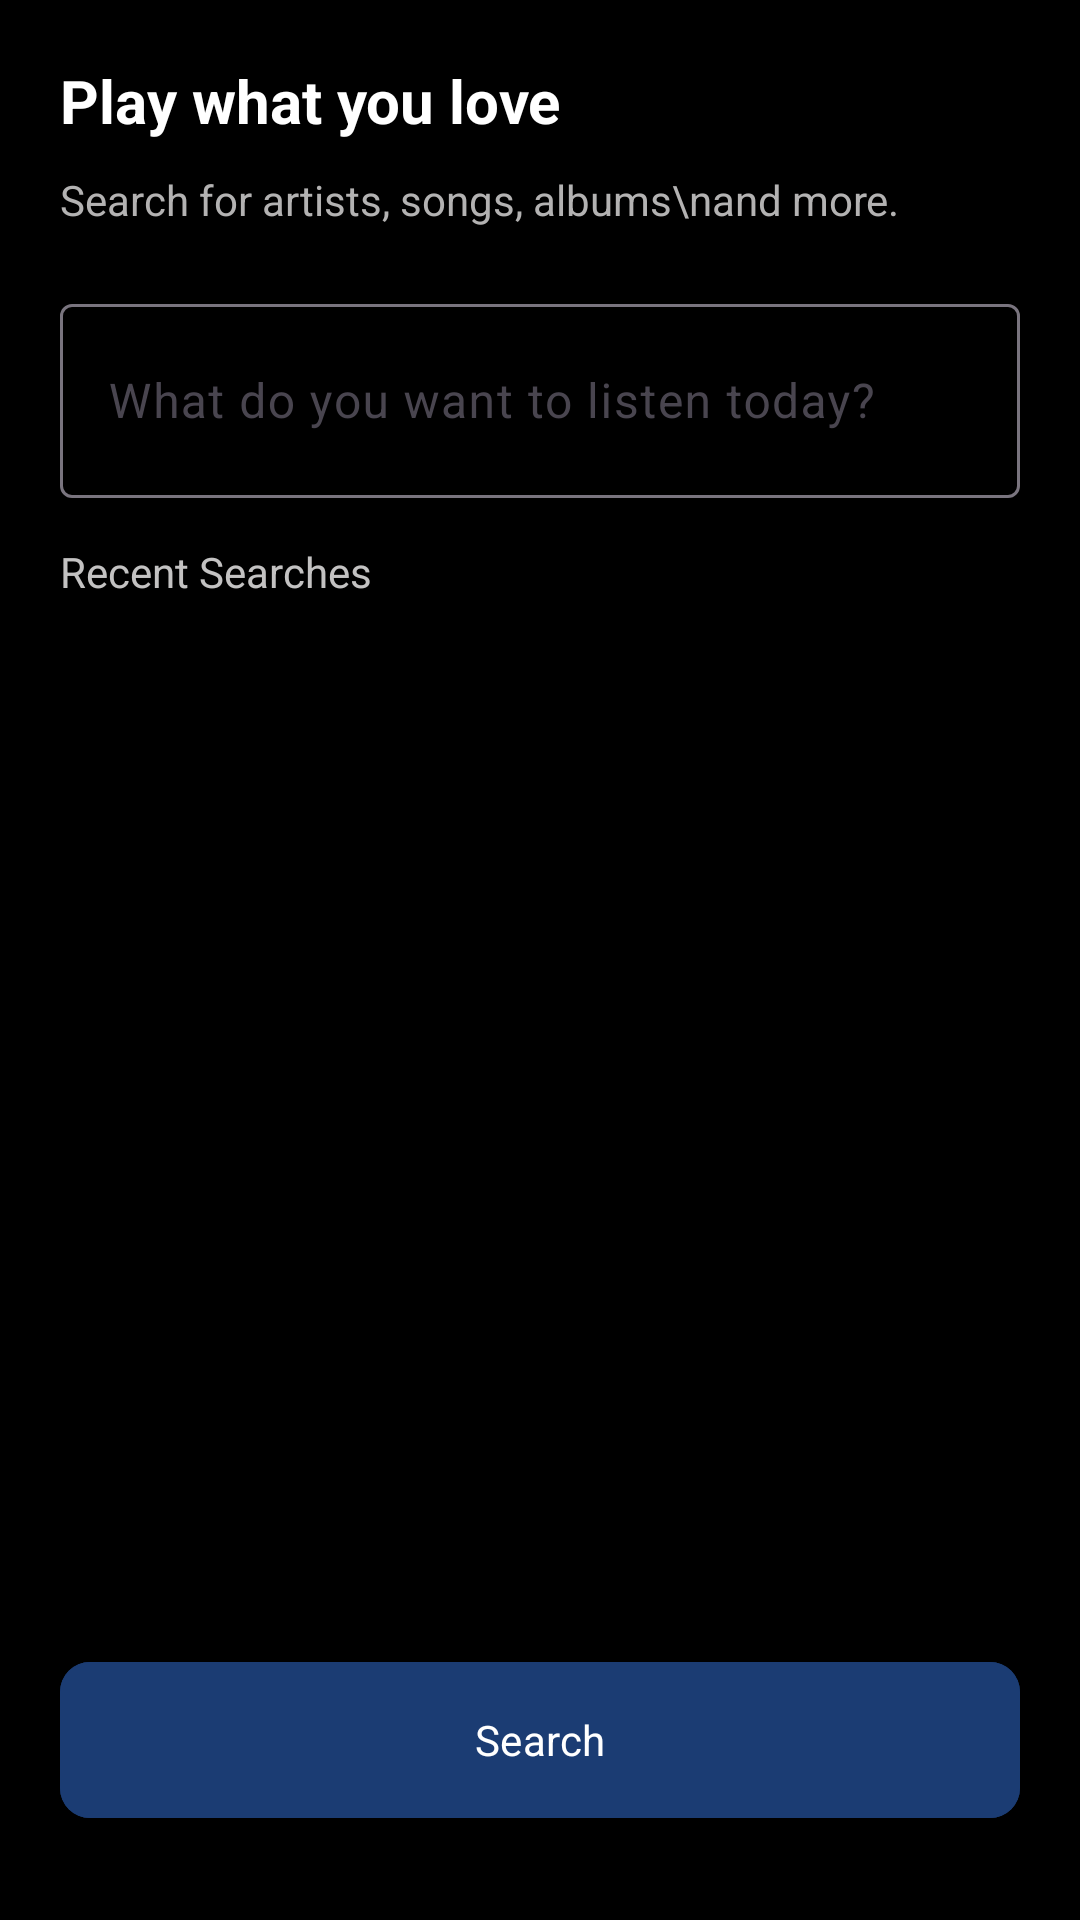

The Android layout XML behind this screen, and the referenced resources:
<!-- AndroidManifest.xml: application theme Theme.GrowwTask -->
<!-- res/layout/activity_search.xml -->
<?xml version="1.0" encoding="utf-8"?>
<androidx.constraintlayout.widget.ConstraintLayout xmlns:android="http://schemas.android.com/apk/res/android"
    xmlns:app="http://schemas.android.com/apk/res-auto"
    xmlns:tools="http://schemas.android.com/tools"
    android:layout_width="match_parent"
    android:layout_height="match_parent"
    android:background="@color/black"
    tools:context=".presentation.ui.activities.SearchActivity">

    <TextView
        android:id="@+id/tvTitle"
        android:layout_width="match_parent"
        android:layout_height="wrap_content"
        android:text="Play what you love"
        android:textColor="@color/white"
        android:textSize="20sp"
        app:layout_constraintTop_toTopOf="parent"
        app:layout_constraintStart_toStartOf="parent"
        app:layout_constraintEnd_toEndOf="parent"
        android:layout_margin="20dp"
        android:textStyle="bold"
        />

    <TextView
        android:id="@+id/tvSubtitle"
        android:layout_width="match_parent"
        android:layout_height="wrap_content"
        android:textColor="#B3B2B2"
        android:text="Search for artists, songs, albums\nand more."
        android:textSize="14sp"
        android:layout_marginTop="10dp"
        app:layout_constraintTop_toBottomOf="@id/tvTitle"
        app:layout_constraintStart_toStartOf="parent"
        app:layout_constraintEnd_toEndOf="parent"
        android:layout_marginHorizontal="20dp"
        />

        <com.google.android.material.textfield.TextInputLayout
            android:id="@+id/tiSearch"
            android:layout_width="match_parent"
            android:layout_height="70dp"
            app:layout_constraintTop_toBottomOf="@id/tvSubtitle"
            android:layout_margin="20dp"
            >

            <com.google.android.material.textfield.TextInputEditText
                android:id="@+id/etSearchText"
                android:layout_width="match_parent"
                android:layout_height="match_parent"
                android:hint="What do you want to listen today?"
                android:drawableStart="@drawable/ic_search"
                android:drawablePadding="10dp"
                android:textColor="@color/white"
                android:drawableTint="#B3B2B2"
                android:inputType="textPersonName"
                >


            </com.google.android.material.textfield.TextInputEditText>
        </com.google.android.material.textfield.TextInputLayout>

    <TextView
        android:id="@+id/tvRecent"
        android:layout_width="wrap_content"
        android:layout_height="wrap_content"
        android:text="Recent Searches"
        android:textColor="@color/textColor"
        android:layout_marginHorizontal="20dp"
        android:layout_marginTop="15dp"
        app:layout_constraintStart_toStartOf="parent"
        app:layout_constraintTop_toBottomOf="@id/tiSearch"
        />

    <androidx.recyclerview.widget.RecyclerView
        android:id="@+id/rvHistory"
        android:layout_width="match_parent"
        android:layout_height="0dp"
        tools:listitem="@layout/history_item"
        app:layout_constraintBottom_toTopOf="@+id/btnSearch"
        app:layout_constraintTop_toBottomOf="@id/tvRecent" />

    <TextView
        android:id="@+id/tvStatus"
        android:layout_width="match_parent"
        android:layout_height="wrap_content"
        android:textColor="#5A5A5A"
        android:visibility="gone"
        android:text="No previous searches\nfound"
        android:gravity="center"
        android:textSize="14sp"
        android:layout_marginTop="10dp"
        app:layout_constraintTop_toTopOf="parent"
        app:layout_constraintBottom_toBottomOf="parent"
        app:layout_constraintStart_toStartOf="parent"
        app:layout_constraintEnd_toEndOf="parent"
        android:layout_marginHorizontal="20dp"
        />

    <com.google.android.material.button.MaterialButton
        android:id="@+id/btnSearch"
        android:layout_below="@id/tvSubtitle"
        android:layout_width="match_parent"
        app:layout_constraintStart_toStartOf="parent"
        app:layout_constraintEnd_toEndOf="parent"
        android:layout_height="60dp"
        android:text="Search"
        app:cornerRadius="10dp"
        android:textColor="@color/white"
        android:backgroundTint="#1B3C73"
        android:layout_marginHorizontal="20dp"
        app:layout_constraintBottom_toBottomOf="parent"
        android:layout_marginTop="20dp"
        android:layout_marginBottom="30dp"
        />



</androidx.constraintlayout.widget.ConstraintLayout>
<!-- res/layout/history_item.xml (included above) -->
<?xml version="1.0" encoding="utf-8"?>
<androidx.constraintlayout.widget.ConstraintLayout xmlns:android="http://schemas.android.com/apk/res/android"
    android:layout_width="match_parent"
    xmlns:tools="http://schemas.android.com/tools"
    xmlns:app="http://schemas.android.com/apk/res-auto"
    android:background="@color/black"
    android:layout_height="wrap_content">

    <LinearLayout
        app:layout_constraintTop_toTopOf="parent"
        app:layout_constraintStart_toStartOf="parent"
        app:layout_constraintEnd_toEndOf="parent"
        android:layout_margin="20dp"
        android:layout_width="match_parent"
        android:layout_height="wrap_content">

        <ImageView
            android:id="@+id/ivPoster"
            android:layout_width="0dp"
            android:layout_height="60dp"
            android:layout_weight="1"
            android:src="@drawable/ic_dummy"
            android:scaleType="centerCrop"
            />

        <RelativeLayout
            android:layout_width="0dp"
            android:layout_weight="5"
            android:layout_marginHorizontal="10dp"
            android:layout_height="match_parent">

            <TextView
                android:id="@+id/tvTrackName"
                android:layout_width="match_parent"
                android:layout_height="wrap_content"
                android:text="Apna Bana le"
                android:textColor="@color/white"
                android:textStyle="bold"
                android:textSize="14sp"
                />

            <TextView
                android:id="@+id/tvArtists"
                android:layout_below="@id/tvTrackName"
                android:layout_width="match_parent"
                android:layout_marginVertical="2dp"
                android:textSize="13sp"
                android:textColor="#C3C2C2"
                android:layout_height="wrap_content"
                android:text="Arijit Singh, Sachin-Jigar, Amit Bhattacharya"
                />
        </RelativeLayout>

        <ImageView
            android:id="@+id/ivDelete"
            android:layout_width="0dp"
            android:layout_weight="1"
            android:layout_height="wrap_content"
            android:src="@drawable/ic_close"
            app:tint="@color/textColor" />

    </LinearLayout>
</androidx.constraintlayout.widget.ConstraintLayout>
<!-- resources referenced by this layout -->
<resources>
  <color name="black">#FF000000</color>
  <color name="textColor">#C3C2C2</color>
  <color name="white">#FFFFFFFF</color>
  <style name="Theme.GrowwTask" parent="Base.Theme.GrowwTask" />
  <style name="Base.Theme.GrowwTask" parent="Theme.Material3.DayNight.NoActionBar">
          
          
          <item name="fontFamily">@font/sen</item>
      </style>
</resources>
